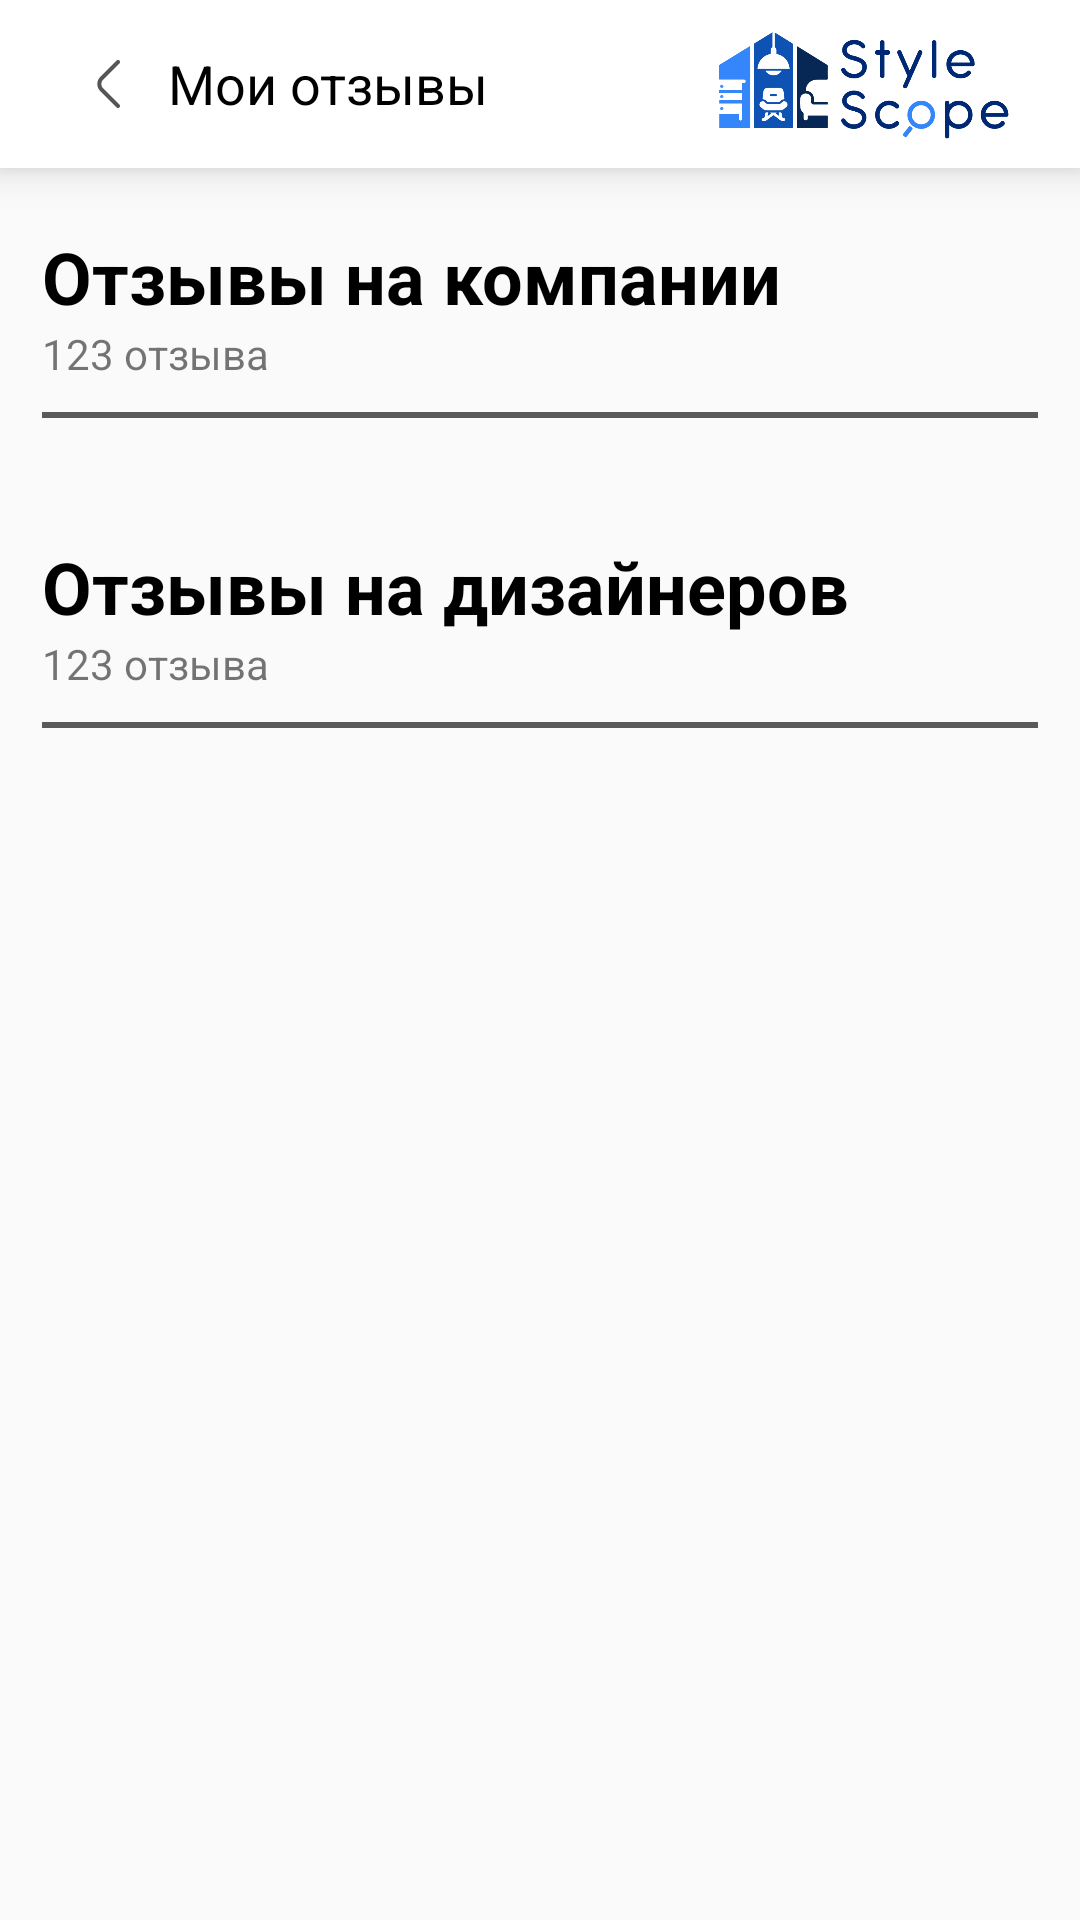

Write the Android layout XML for this screen, with the resource values it uses.
<!-- AndroidManifest.xml: application theme Theme.StyleScope -->
<!-- res/layout/fragment_my_review.xml -->
<?xml version="1.0" encoding="utf-8"?>
<androidx.constraintlayout.widget.ConstraintLayout xmlns:android="http://schemas.android.com/apk/res/android"
    xmlns:app="http://schemas.android.com/apk/res-auto"
    xmlns:tools="http://schemas.android.com/tools"
    android:layout_width="match_parent"
    android:layout_height="match_parent"
    tools:context=".presentation.ui.fragments.review.MyReviewFragment">

    <androidx.appcompat.widget.Toolbar
        android:id="@+id/toolbar"
        android:layout_width="match_parent"
        android:layout_height="?attr/actionBarSize"
        android:background="@color/white"
        android:elevation="8dp"
        app:layout_constraintTop_toTopOf="parent">

        <ImageView
            android:layout_width="40sp"
            android:layout_height="wrap_content"
            android:layout_gravity="start"
            android:src="@drawable/back_icon_urmat" />

        <ImageView
            android:id="@+id/img_logo"
            android:layout_width="112dp"
            android:layout_height="match_parent"
            android:layout_gravity="end"
            android:layout_marginEnd="@dimen/_12dp"
            android:scaleType="centerInside"
            android:src="@drawable/urmat_toolbar_logo" />

        <TextView
            android:layout_width="wrap_content"
            android:layout_height="match_parent"
            android:layout_gravity="start"
            android:layout_marginVertical="10dp"
            android:gravity="center"
            android:text="Мои отзывы"
            android:textColor="@color/black"
            android:textSize="18sp" />
    </androidx.appcompat.widget.Toolbar>

    <androidx.core.widget.NestedScrollView
        android:layout_width="match_parent"
        android:layout_height="0dp"
        app:layout_constraintBottom_toBottomOf="parent"
        app:layout_constraintTop_toBottomOf="@id/toolbar">

        <androidx.constraintlayout.widget.ConstraintLayout
            android:layout_width="match_parent"
            android:layout_height="match_parent">

            <com.google.android.material.textview.MaterialTextView
                android:id="@+id/tv_companies"
                android:layout_width="wrap_content"
                android:layout_height="wrap_content"
                android:layout_marginStart="14dp"
                android:layout_marginTop="20dp"
                android:text="Отзывы на компании"
                android:textColor="@color/black"
                android:textSize="24sp"
                android:textStyle="bold"
                app:layout_constraintTop_toTopOf="parent"
                app:layout_constraintStart_toStartOf="parent"/>

            <com.google.android.material.textview.MaterialTextView
                android:id="@+id/tv_count_companies"
                android:layout_width="wrap_content"
                android:layout_height="wrap_content"
                android:text="123 отзыва"
                app:layout_constraintStart_toStartOf="@id/tv_companies"
                app:layout_constraintTop_toBottomOf="@id/tv_companies" />

            <View
                android:id="@+id/view"
                android:layout_width="match_parent"
                android:layout_height="2dp"
                android:layout_marginHorizontal="14dp"
                android:layout_marginTop="10dp"
                android:background="@color/urmat_gray"
                app:layout_constraintTop_toBottomOf="@id/tv_count_companies" />


            <androidx.recyclerview.widget.RecyclerView
                android:id="@+id/rv_companies"
                android:layout_width="match_parent"
                android:layout_height="wrap_content"
                android:layout_marginTop="20dp"
                android:orientation="horizontal"
                app:layoutManager="androidx.recyclerview.widget.LinearLayoutManager"
                app:layout_constraintTop_toBottomOf="@id/view"
                tools:listitem="@layout/item_my_reviews_company" />

            <com.google.android.material.textview.MaterialTextView
                android:id="@+id/tv_designers"
                android:layout_width="wrap_content"
                android:layout_height="wrap_content"
                android:layout_marginStart="14dp"
                android:layout_marginTop="20dp"
                android:text="Отзывы на дизайнеров"
                android:textColor="@color/black"
                android:textSize="24sp"
                android:textStyle="bold"
                app:layout_constraintStart_toStartOf="parent"
                app:layout_constraintTop_toBottomOf="@id/rv_companies" />

            <com.google.android.material.textview.MaterialTextView
                android:id="@+id/tv_count_designers"
                android:layout_width="wrap_content"
                android:layout_height="wrap_content"
                android:text="123 отзыва"
                app:layout_constraintStart_toStartOf="@id/tv_companies"
                app:layout_constraintTop_toBottomOf="@id/tv_designers" />

            <View
                android:id="@+id/view2"
                android:layout_width="match_parent"
                android:layout_height="2dp"
                android:layout_marginHorizontal="14dp"
                android:layout_marginTop="10dp"
                android:background="@color/urmat_gray"
                app:layout_constraintTop_toBottomOf="@id/tv_count_designers" />

            <androidx.recyclerview.widget.RecyclerView
                android:id="@+id/rv_designers"
                android:layout_width="match_parent"
                android:layout_height="wrap_content"
                android:layout_marginTop="10dp"
                android:orientation="horizontal"
                app:layoutManager="androidx.recyclerview.widget.LinearLayoutManager"
                app:layout_constraintTop_toBottomOf="@id/view2"
                tools:listitem="@layout/item_my_reviews_designer" />

        </androidx.constraintlayout.widget.ConstraintLayout>
    </androidx.core.widget.NestedScrollView>
</androidx.constraintlayout.widget.ConstraintLayout>
<!-- res/layout/item_my_reviews_company.xml (included above) -->
<?xml version="1.0" encoding="utf-8"?>
<androidx.constraintlayout.widget.ConstraintLayout xmlns:android="http://schemas.android.com/apk/res/android"
    xmlns:app="http://schemas.android.com/apk/res-auto"
    xmlns:tools="http://schemas.android.com/tools"
    android:layout_marginHorizontal="16dp"
    android:layout_width="wrap_content"
    android:layout_height="wrap_content">

    <androidx.constraintlayout.widget.ConstraintLayout
        app:layout_constraintStart_toStartOf="parent"
        android:layout_width="180dp"
        android:layout_height="match_parent">

        <TextView
            android:id="@+id/tv_time"
            android:layout_width="wrap_content"
            android:layout_height="wrap_content"
            android:fontFamily="@font/raleway_regular"
            android:text="Опубликовано 18 часов назад"
            android:textColor="@color/urmat_gray"
            android:textSize="12sp"
            app:layout_constraintStart_toStartOf="parent"
            app:layout_constraintTop_toTopOf="parent" />

        <ImageView
            android:id="@+id/ImageView"
            android:layout_width="match_parent"
            android:layout_height="140dp"
            android:src="@drawable/example"
            app:layout_constraintStart_toStartOf="parent"
            app:layout_constraintTop_toBottomOf="@id/tv_time" />

        <TextView
            android:id="@+id/textView_company"
            android:layout_width="0dp"
            android:layout_height="wrap_content"
            android:layout_marginStart="5dp"
            android:layout_marginTop="10dp"
            android:text="Family Design"
            android:textColor="@color/black"
            android:textSize="@dimen/_16sp"
            app:layout_constraintStart_toStartOf="@+id/ImageView"
            app:layout_constraintTop_toBottomOf="@id/ImageView" />

        <TextView
            android:id="@+id/textView_raiting"
            android:layout_width="0dp"
            android:layout_height="wrap_content"
            android:text="Рейтинг:"
            android:textColor="@color/black"
            android:textSize="@dimen/_16sp"
            app:layout_constraintStart_toStartOf="@+id/textView_company"
            app:layout_constraintTop_toBottomOf="@id/textView_company" />

        <me.zhanghai.android.materialratingbar.MaterialRatingBar
            android:id="@+id/ratingBar"
            style="@style/Widget.AppCompat.RatingBar.Small"
            android:layout_width="wrap_content"
            android:layout_height="wrap_content"
            android:layout_marginStart="5dp"
            android:layout_marginTop="5dp"
            android:isIndicator="true"
            android:numStars="5"
            android:rating="5"
            app:layout_constraintStart_toEndOf="@id/textView_raiting"
            app:layout_constraintTop_toBottomOf="@id/textView_company"
            app:mrb_progressTint="@color/yellow" />

        <TextView
            android:id="@+id/tv_desc"
            android:layout_width="0dp"
            android:layout_height="wrap_content"
            android:text="Я очень довольна дезайном этой компании, все сделано качественно. Спасибо вам большое и желаю вам..."
            android:textColor="@color/urmat_gray"
            android:textSize="12sp"
            app:layout_constraintBaseline_toBottomOf="parent"
            app:layout_constraintBottom_toBottomOf="parent"
            app:layout_constraintStart_toStartOf="parent"
            app:layout_constraintTop_toBottomOf="@id/ratingBar" />

    </androidx.constraintlayout.widget.ConstraintLayout>
</androidx.constraintlayout.widget.ConstraintLayout>
<!-- res/layout/item_my_reviews_designer.xml (included above) -->
<?xml version="1.0" encoding="utf-8"?>
<androidx.constraintlayout.widget.ConstraintLayout xmlns:android="http://schemas.android.com/apk/res/android"
    xmlns:app="http://schemas.android.com/apk/res-auto"
    xmlns:tools="http://schemas.android.com/tools"
    android:layout_width="wrap_content"
    android:layout_height="wrap_content"
    android:padding="20dp">

    <TextView
        android:id="@+id/tv_time"
        android:layout_width="wrap_content"
        android:layout_height="wrap_content"
        android:fontFamily="@font/raleway_regular"
        android:text="Опубликовано 18 часов назад"
        android:textColor="@color/urmat_gray"
        android:textSize="12sp"
        app:layout_constraintStart_toStartOf="parent"
        app:layout_constraintTop_toTopOf="parent" />

    <androidx.constraintlayout.widget.ConstraintLayout
        android:id="@+id/lt_design"
        android:layout_width="250dp"
        android:layout_height="wrap_content"
        android:layout_marginTop="10dp"
        android:background="@drawable/bg_my_design"
        android:padding="10dp"
        app:layout_constraintEnd_toEndOf="parent"
        app:layout_constraintStart_toStartOf="parent"
        app:layout_constraintTop_toBottomOf="@+id/tv_time">

        <de.hdodenhof.circleimageview.CircleImageView
            android:id="@+id/circleImageView"
            android:layout_width="70dp"
            android:layout_height="70dp"
            android:src="@drawable/example"
            app:layout_constraintStart_toStartOf="parent"
            app:layout_constraintTop_toTopOf="parent" />

        <TextView
            android:id="@+id/textView"
            android:layout_width="0dp"
            android:layout_height="wrap_content"
            android:layout_marginStart="10dp"
            android:layout_marginTop="10dp"
            android:text="Максим"
            android:textColor="@color/black"
            android:textSize="@dimen/_16sp"
            app:layout_constraintEnd_toEndOf="parent"
            app:layout_constraintStart_toEndOf="@+id/circleImageView"
            app:layout_constraintTop_toTopOf="parent" />

        <TextView
            android:id="@+id/textView_designer"
            android:layout_width="0dp"
            android:layout_height="wrap_content"
            android:layout_marginStart="10dp"
            android:text="Дизайнер интерьера"
            android:textColor="@color/black"
            app:layout_constraintEnd_toEndOf="parent"
            app:layout_constraintStart_toEndOf="@+id/circleImageView"
            app:layout_constraintTop_toBottomOf="@+id/textView" />
    </androidx.constraintlayout.widget.ConstraintLayout>

    <TextView
        android:id="@+id/textView2"
        android:layout_width="wrap_content"
        android:layout_height="wrap_content"
        android:layout_marginStart="10dp"
        android:layout_marginTop="5dp"
        android:text="Алма Бекова"
        android:textColor="@color/black"
        app:layout_constraintStart_toStartOf="parent"
        app:layout_constraintTop_toBottomOf="@+id/lt_design" />

    <me.zhanghai.android.materialratingbar.MaterialRatingBar
        android:id="@+id/ratingBar"
        style="@style/Widget.AppCompat.RatingBar.Small"
        android:layout_width="wrap_content"
        android:layout_height="wrap_content"
        android:layout_marginTop="5dp"
        android:isIndicator="true"
        android:numStars="5"
        android:rating="5"
        app:layout_constraintStart_toStartOf="parent"
        app:layout_constraintTop_toBottomOf="@+id/textView2"
        app:mrb_progressTint="@color/yellow" />

    <TextView
        android:id="@+id/tv_desc"
        android:layout_width="0dp"
        android:layout_height="wrap_content"
        android:text="Я очень довольна дезайном этой компании, все сделано качественно. Спасибо вам большое и желаю вам..."
        android:textColor="@color/urmat_gray"
        app:layout_constraintEnd_toEndOf="parent"
        app:layout_constraintStart_toStartOf="parent"
        app:layout_constraintTop_toBottomOf="@id/ratingBar"
        android:textSize="12sp" />

</androidx.constraintlayout.widget.ConstraintLayout>
<!-- resources referenced by this layout -->
<resources>
  <color name="black">#FF000000</color>
  <color name="urmat_gray">#5A5A5A</color>
  <color name="white">#FFFFFFFF</color>
  <color name="yellow">#FFC107</color>
  <dimen name="_12dp">12dp</dimen>
  <dimen name="_16sp">16sp</dimen>
  <!-- drawable back_icon_urmat (drawable) -->
  <vector xmlns:android="http://schemas.android.com/apk/res/android"
      android:width="16dp"
      android:height="16dp"
      android:viewportWidth="16"
      android:viewportHeight="16">
    <group>
      <clip-path
          android:pathData="M16,16l-16,-0l-0,-16l16,-0z"/>
      <path
          android:pathData="M11.333,0C11.421,-0 11.508,0.017 11.589,0.05C11.67,0.083 11.744,0.132 11.807,0.194C11.869,0.256 11.919,0.329 11.953,0.41C11.986,0.492 12.004,0.579 12.004,0.667C12.004,0.755 11.986,0.842 11.953,0.923C11.919,1.004 11.869,1.078 11.807,1.14L6.36,6.587C5.985,6.962 5.775,7.47 5.775,8C5.775,8.53 5.985,9.039 6.36,9.414L11.807,14.86C11.932,14.986 12.003,15.156 12.003,15.333C12.003,15.511 11.932,15.681 11.807,15.807C11.681,15.932 11.511,16.003 11.333,16.003C11.156,16.003 10.986,15.932 10.86,15.807L5.413,10.36C5.103,10.051 4.857,9.683 4.689,9.278C4.521,8.873 4.434,8.439 4.434,8C4.434,7.562 4.521,7.128 4.689,6.723C4.857,6.318 5.103,5.95 5.413,5.64L10.86,0.194C10.922,0.132 10.996,0.083 11.077,0.05C11.159,0.017 11.246,-0 11.333,0Z"
          android:fillColor="#565657"/>
    </group>
  </vector>
  <!-- drawable bg_my_design (drawable) -->
  <?xml version="1.0" encoding="utf-8"?>
  <shape xmlns:android="http://schemas.android.com/apk/res/android">
  
      <corners android:radius="100dp" />
      <stroke
          android:color="#565657" />
      <solid android:color="#D9D9D9" />
  </shape>
  <!-- drawable example: png bitmap (drawable, 39734 bytes) -->
  <!-- drawable urmat_toolbar_logo: png bitmap (drawable, 74667 bytes) -->
  <style name="Theme.StyleScope" parent="Base.Theme.StyleScope" />
  <style name="Base.Theme.StyleScope" parent="Theme.MaterialComponents.DayNight.NoActionBar.Bridge">
          
          
      </style>
</resources>
